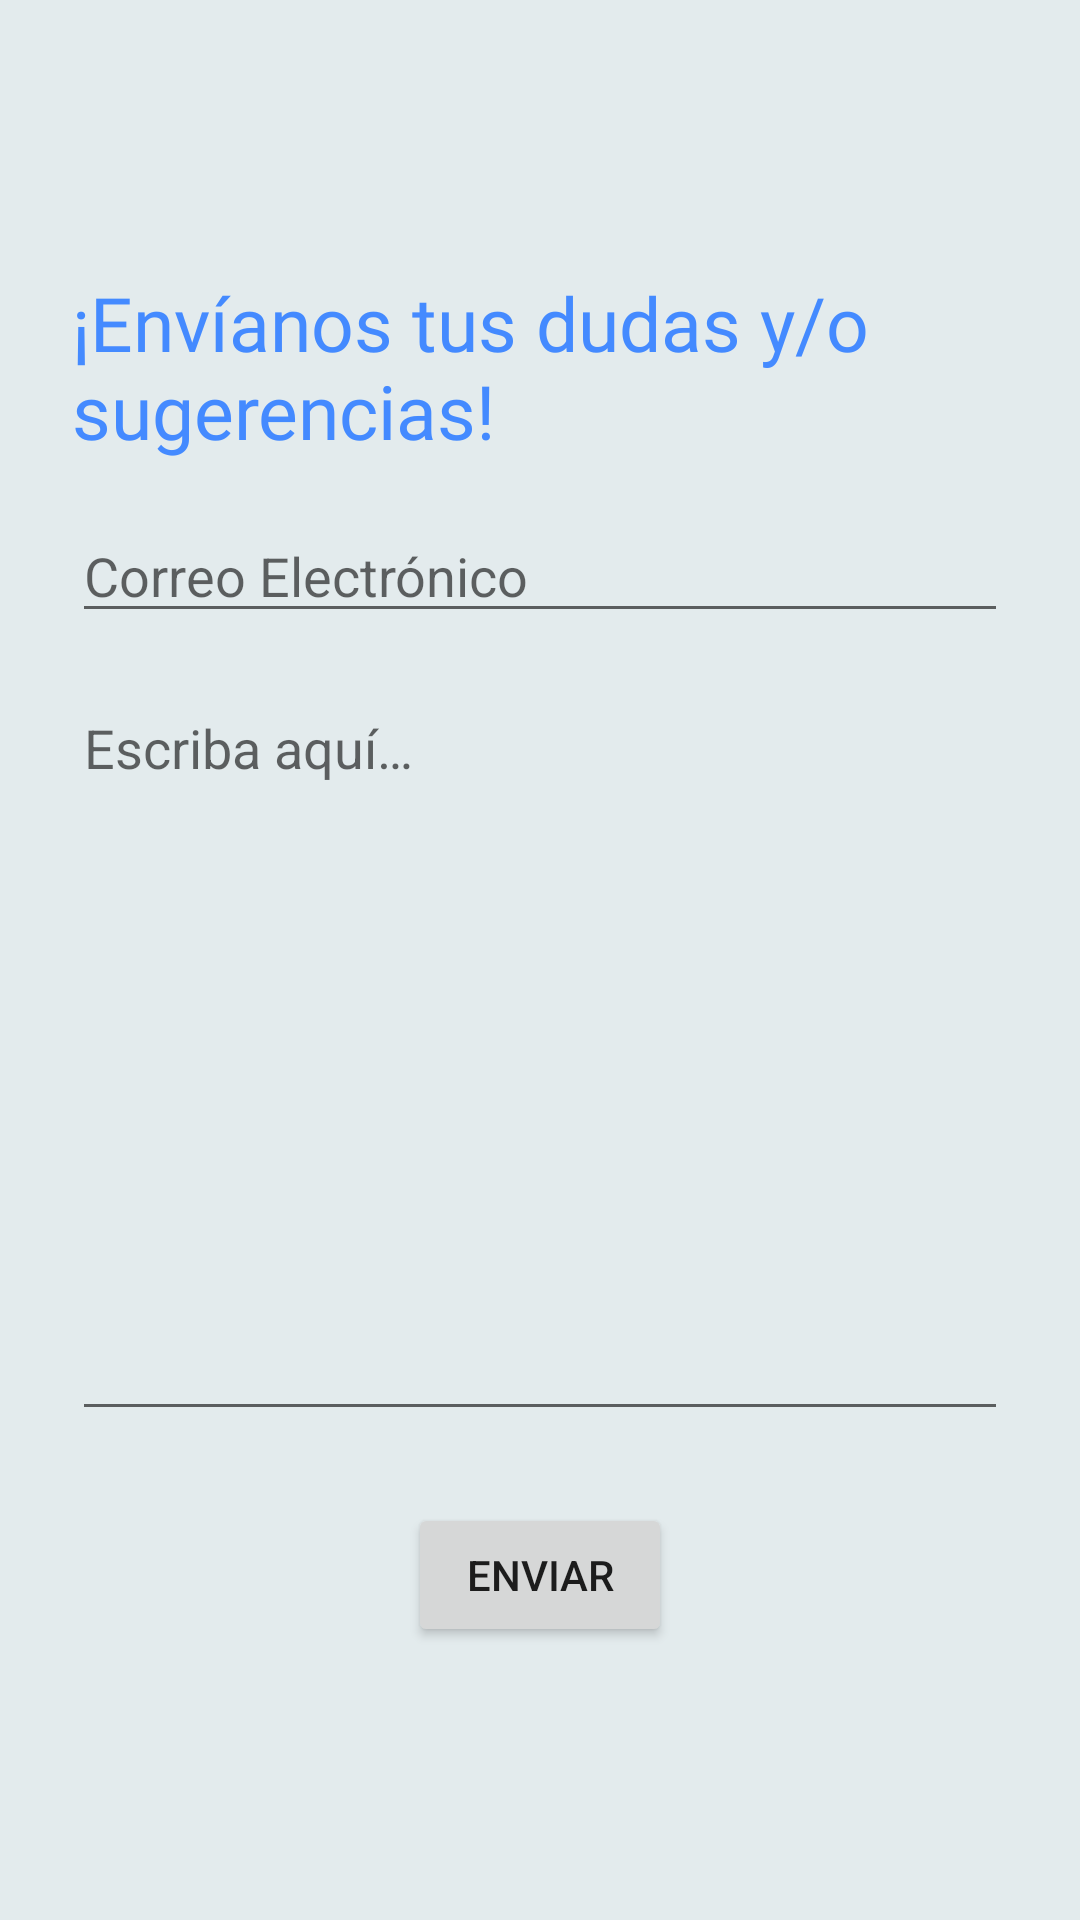

Android layout source for this screen:
<!-- AndroidManifest.xml: application theme Theme.ImaginaSevilla -->
<!-- res/layout/activity_form.xml -->
<LinearLayout xmlns:android="http://schemas.android.com/apk/res/android"
    xmlns:tools="http://schemas.android.com/tools"
    android:layout_width="match_parent"
    android:layout_height="match_parent"
    android:orientation="vertical"
    android:padding="24dp"
    android:gravity="center"
    android:background="#274A7E8A">

    <TextView
        android:layout_width="wrap_content"
        android:layout_height="wrap_content"
        android:layout_marginBottom="16dp"
        android:fontFamily="@font/poppins_bold"
        android:text="@string/formHelp"
        android:textColor="#448AFF"
        android:textSize="25sp"
        tools:ignore="TextContrastCheck" />

    <EditText
        android:id="@+id/etEmail"
        android:layout_width="match_parent"
        android:layout_height="wrap_content"
        android:layout_marginBottom="16dp"
        android:autofillHints="email"
        android:hint="@string/hintMail"
        android:inputType="textEmailAddress"
        tools:ignore="TouchTargetSizeCheck,VisualLintTextFieldSize" />

    <EditText
        android:id="@+id/etSugerencia"
        android:layout_width="match_parent"
        android:layout_height="250dp"
        android:autofillHints=""
        android:gravity="top"
        android:hint="@string/hint_form"
        android:inputType="textMultiLine"
        tools:ignore="VisualLintTextFieldSize" />

    <Button
        android:id="@+id/btnEnviar"
        android:layout_width="wrap_content"
        android:layout_height="wrap_content"
        android:layout_marginTop="24dp"
        android:text="@string/txbtnEnviarForm"
        tools:ignore="TextContrastCheck" />
</LinearLayout>
<!-- resources referenced by this layout -->
<resources>
  <string name="formHelp">¡Envíanos tus dudas y/o sugerencias!</string>
  <string name="hintMail">Correo Electrónico</string>
  <string name="hint_form">Escriba aquí…</string>
  <string name="txbtnEnviarForm">Enviar</string>
  <style name="Theme.ImaginaSevilla" parent="Theme.MaterialComponents.DayNight.DarkActionBar">
          
          <item name="colorPrimary">@color/bright_blue</item>
          <item name="colorPrimaryVariant">@color/bright_blue</item>
          <item name="colorOnPrimary">@color/white</item>
          
          <item name="colorSecondary">@color/teal_200</item>
          <item name="colorOnSecondary">@color/black</item>
          
          <item name="android:statusBarColor">?attr/colorPrimaryVariant</item>
          
      </style>
  <color name="bright_blue">#2979FF</color>
  <color name="white">#FFFFFFFF</color>
  <color name="teal_200">#FF03DAC5</color>
  <color name="black">#FF000000</color>
</resources>
